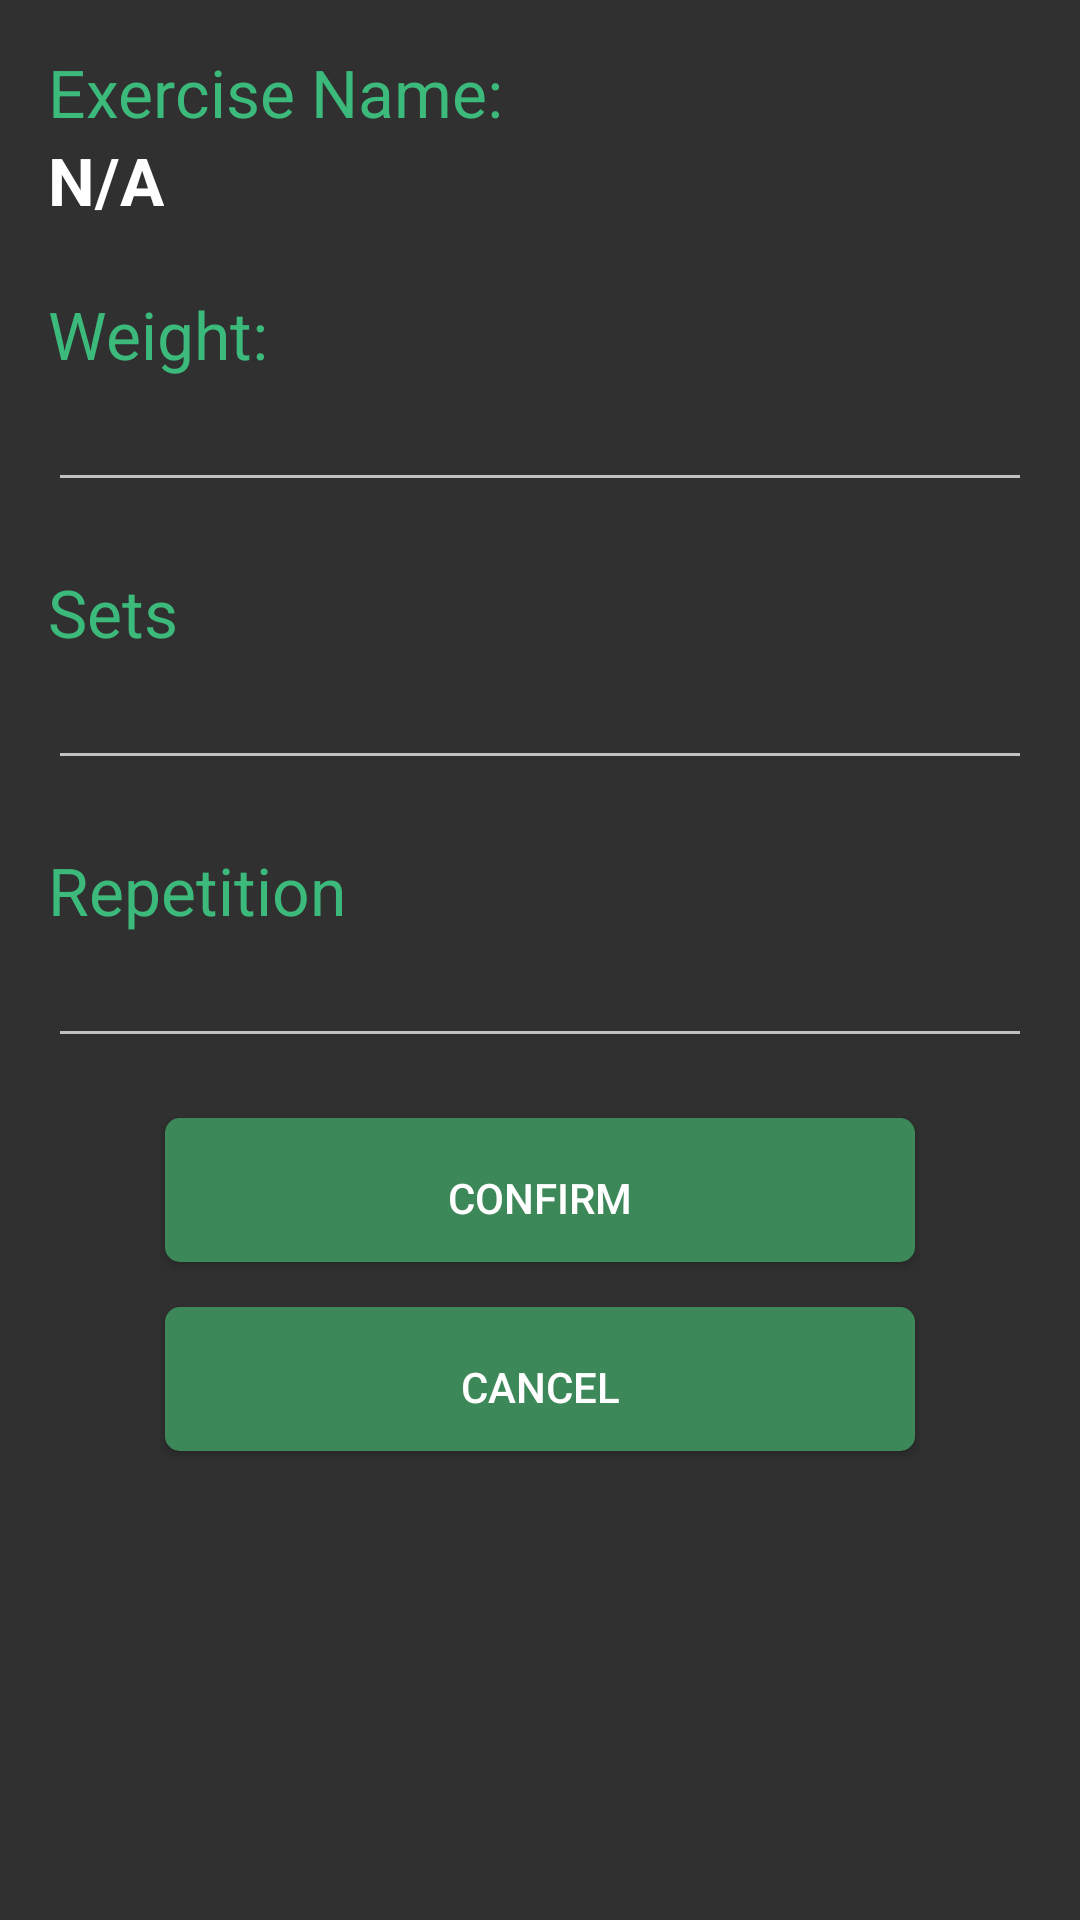

The Android layout XML behind this screen, and the referenced resources:
<!-- AndroidManifest.xml: application theme Theme.AppCompat -->
<!-- res/layout/activity_edit_exercise.xml -->
<?xml version="1.0" encoding="utf-8"?>
<LinearLayout xmlns:android="http://schemas.android.com/apk/res/android"
    xmlns:tools="http://schemas.android.com/tools"
    android:layout_width="match_parent"
    android:layout_height="match_parent"
    android:orientation="vertical"
    android:paddingBottom="@dimen/activity_vertical_margin"
    android:paddingLeft="@dimen/activity_horizontal_margin"
    android:paddingRight="@dimen/activity_horizontal_margin"
    android:paddingTop="@dimen/activity_vertical_margin"
    tools:context="ca.utoronto.ee1778.superfit.controller.EditExerciseActivity">


    <TextView
        android:id="@+id/textView5"
        android:layout_width="wrap_content"
        android:layout_height="wrap_content"
        android:text="Exercise Name:"
        android:textAppearance="?android:attr/textAppearanceLarge"
        android:textColor="#3CBA7B"
        />

    <TextView
        android:id="@+id/textview_edit_exerciseName"
        android:layout_width="wrap_content"
        android:layout_height="wrap_content"
        android:text="N/A"
        android:textStyle="bold"
        android:textAppearance="?android:attr/textAppearanceLarge" />

    <TextView
        android:id="@+id/textView9"
        android:layout_width="wrap_content"
        android:layout_height="wrap_content"
        android:text="Weight:"
        android:paddingTop="@dimen/abc_text_size_large_material"
        android:textColor="#3CBA7B"
        android:textAppearance="?android:attr/textAppearanceLarge" />

    <EditText
        android:id="@+id/editTextView_edit_weight"
        android:layout_width="match_parent"
        android:layout_height="wrap_content"
        android:inputType="number"
        android:singleLine="true"
        android:maxLength="5"/>

    <TextView
        android:id="@+id/textView10"
        android:layout_width="wrap_content"
        android:layout_height="wrap_content"
        android:paddingTop="@dimen/abc_text_size_large_material"
        android:textColor="#3CBA7B"
        android:text="Sets"
        android:textAppearance="?android:attr/textAppearanceLarge" />

    <EditText
        android:id="@+id/editTextView_edit_sets"
        android:layout_width="match_parent"
        android:layout_height="wrap_content"
        android:layout_gravity="center_horizontal"
        android:inputType="number"
        android:singleLine="true"
        android:textStyle="bold"
        android:maxLength="5"/>

    <TextView
        android:id="@+id/textView11"
        android:layout_width="wrap_content"
        android:layout_height="wrap_content"
        android:paddingTop="@dimen/abc_text_size_large_material"
        android:textColor="#3CBA7B"
        android:text="Repetition"
        android:textAppearance="?android:attr/textAppearanceLarge" />

    <EditText
        android:id="@+id/editText_edit_rep"
        android:layout_width="match_parent"
        android:layout_height="wrap_content"
        android:layout_gravity="center_horizontal"
        android:inputType="numberDecimal"
        android:textStyle="bold"
        android:singleLine="true"/>

    <Button
        android:id="@+id/button_edit_confirm"
        android:layout_width="wrap_content"
        android:layout_height="wrap_content"
        android:layout_gravity="center_horizontal"
        android:text="Confirm"
        android:onClick="editConfirm"
        android:layout_marginTop="20dp"
        android:background="@drawable/button_long"/>

    <Button
        android:id="@+id/button_edit_cancel"
        android:layout_width="wrap_content"
        android:layout_height="wrap_content"
        android:layout_gravity="center_horizontal"
        android:onClick="cancel"
        android:text="CANCEL"
        android:layout_marginTop="15dp"
        android:background="@drawable/button_long"/>

</LinearLayout>
<!-- resources referenced by this layout -->
<resources>
  <dimen name="activity_horizontal_margin">16dp</dimen>
  <dimen name="activity_vertical_margin">16dp</dimen>
  <!-- drawable button_long (drawable) -->
  <?xml version="1.0" encoding="utf-8"?>
  <shape xmlns:android="http://schemas.android.com/apk/res/android" android:shape="rectangle" >
      <corners
          android:radius="5dp"
          />
      <solid
          android:color="#3d8859"
          />
      <padding
          android:left="0dp"
          android:top="5dp"
          android:right="0dp"
          android:bottom="0dp"
          />
      <size
          android:width="250dp"
          android:height="20dp"
          />
      <stroke
          android:width="0dp"
          android:color="#878787"
          />
  
  </shape>
</resources>
